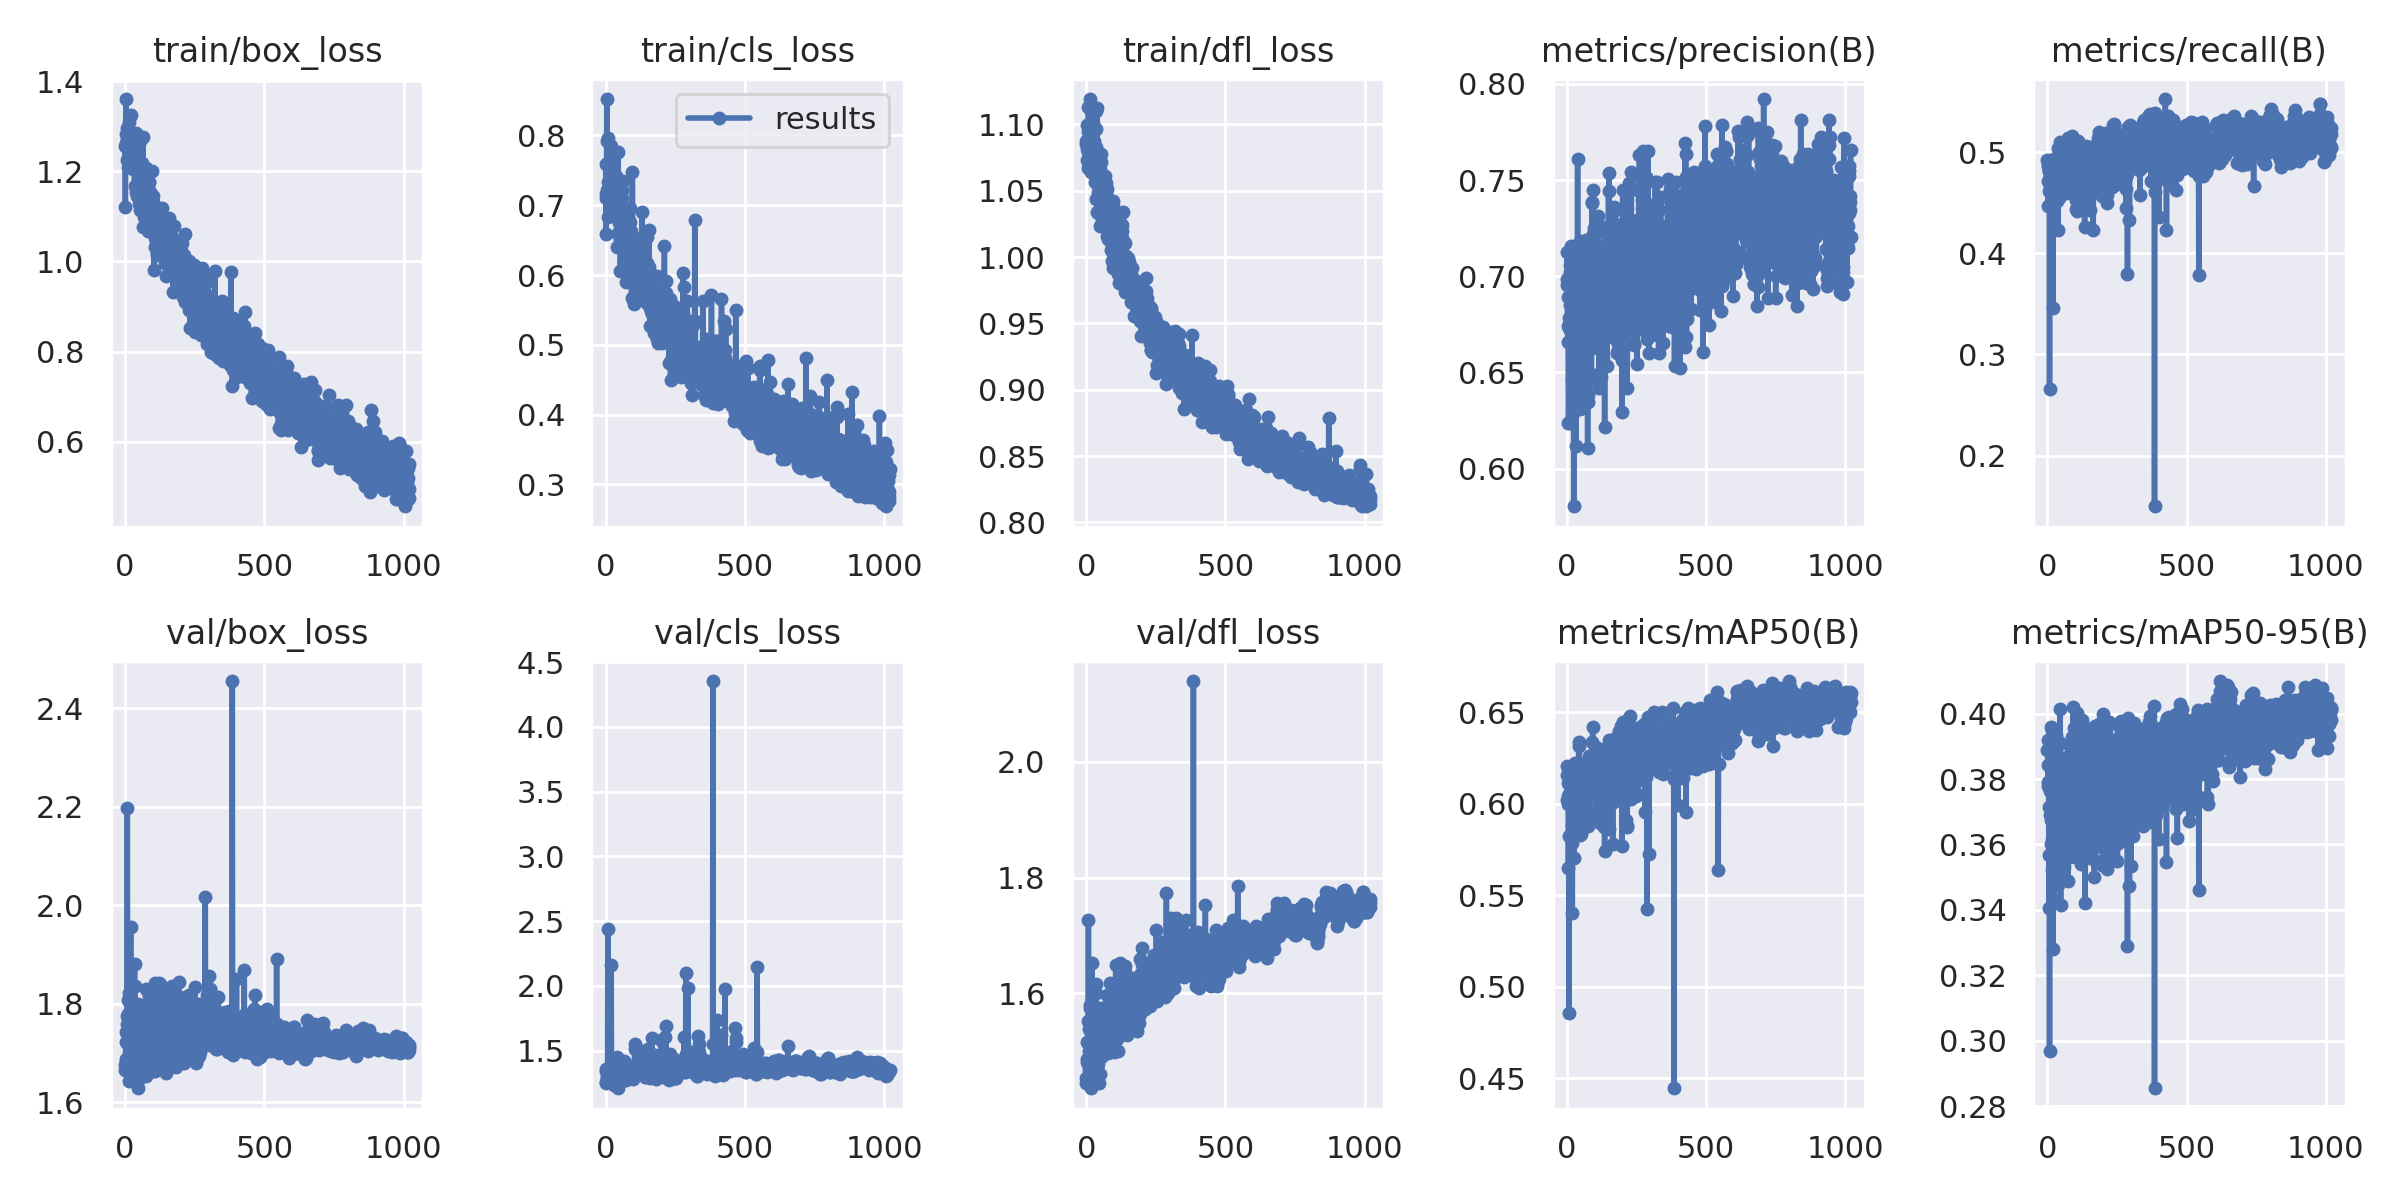

The data file committed next to this chart (first rows):
epoch, train/box_loss, train/cls_loss, train/dfl_loss, metrics/precision(B), metrics/recall(B), metrics/mAP50(B), metrics/mAP50-95(B), val/box_loss, val/cls_loss, val/dfl_loss, lr/pg0, lr/pg1, lr/pg2
0, 1.256, 0.7589, 1.085, 0.6988, 0.4918, 0.6205, 0.3889, 1.675, 1.262, 1.444, 0.07033, 0.003297, 0.003297
1, 1.12, 0.6587, 1.088, 0.6955, 0.4858, 0.6153, 0.392, 1.665, 1.249, 1.454, 0.04033, 0.00663, 0.00663
2, 1.259, 0.7167, 1.081, 0.7126, 0.4464, 0.6018, 0.3792, 1.742, 1.342, 1.516, 0.01033, 0.009963, 0.009963
3, 1.262, 0.7104, 1.073, 0.6739, 0.4715, 0.5995, 0.3778, 1.688, 1.359, 1.481, 0.01, 0.01, 0.01
4, 1.361, 0.8521, 1.1, 0.6891, 0.4891, 0.6111, 0.3843, 1.684, 1.278, 1.487, 0.01, 0.01, 0.01
5, 1.282, 0.7917, 1.08, 0.6657, 0.4818, 0.6039, 0.3714, 1.722, 1.308, 1.478, 0.01, 0.01, 0.01
6, 1.225, 0.7213, 1.067, 0.6238, 0.4616, 0.5647, 0.3405, 1.759, 1.359, 1.515, 0.01, 0.01, 0.01
7, 1.297, 0.7328, 1.095, 0.6237, 0.4813, 0.582, 0.3567, 1.775, 1.338, 1.552, 0.01, 0.01, 0.01
8, 1.269, 0.7958, 1.113, 0.6729, 0.2662, 0.4855, 0.2968, 2.198, 2.442, 1.727, 0.01, 0.01, 0.01
9, 1.23, 0.7201, 1.088, 0.6784, 0.4768, 0.6051, 0.3689, 1.779, 1.361, 1.539, 0.01, 0.01, 0.01
10, 1.209, 0.6828, 1.08, 0.7058, 0.4793, 0.6122, 0.3762, 1.724, 1.311, 1.5, 0.009999, 0.009999, 0.009999
11, 1.28, 0.7338, 1.092, 0.685, 0.4666, 0.6024, 0.3843, 1.666, 1.321, 1.468, 0.009999, 0.009999, 0.009999
12, 1.246, 0.7155, 1.112, 0.7022, 0.483, 0.6197, 0.3674, 1.807, 1.302, 1.575, 0.009999, 0.009999, 0.009999
13, 1.222, 0.7117, 1.091, 0.6723, 0.486, 0.6059, 0.3601, 1.821, 1.299, 1.58, 0.009999, 0.009999, 0.009999
14, 1.25, 0.7218, 1.119, 0.7155, 0.4766, 0.6175, 0.3958, 1.644, 1.263, 1.443, 0.009999, 0.009999, 0.009999
15, 1.31, 0.7571, 1.071, 0.68, 0.4924, 0.6153, 0.3886, 1.688, 1.261, 1.482, 0.009999, 0.009999, 0.009999
16, 1.323, 0.7522, 1.071, 0.6705, 0.4724, 0.5985, 0.3523, 1.812, 1.308, 1.531, 0.009999, 0.009999, 0.009999
17, 1.261, 0.7021, 1.066, 0.7055, 0.4689, 0.6107, 0.395, 1.646, 1.267, 1.436, 0.009998, 0.009998, 0.009998
18, 1.26, 0.7413, 1.064, 0.6271, 0.4686, 0.5782, 0.3614, 1.715, 1.312, 1.499, 0.009998, 0.009998, 0.009998
19, 1.251, 0.7161, 1.091, 0.6468, 0.4728, 0.5883, 0.3601, 1.773, 1.324, 1.513, 0.009998, 0.009998, 0.009998
20, 1.25, 0.7626, 1.071, 0.6919, 0.3456, 0.5402, 0.3279, 1.956, 2.159, 1.652, 0.009998, 0.009998, 0.009998
21, 1.324, 0.7845, 1.081, 0.7093, 0.4542, 0.6061, 0.3838, 1.686, 1.307, 1.482, 0.009997, 0.009997, 0.009997
22, 1.224, 0.7032, 1.1, 0.6873, 0.4798, 0.6111, 0.3807, 1.722, 1.297, 1.494, 0.009997, 0.009997, 0.009997
23, 1.258, 0.7095, 1.101, 0.6844, 0.4844, 0.6126, 0.3687, 1.748, 1.291, 1.497, 0.009997, 0.009997, 0.009997
24, 1.277, 0.7373, 1.085, 0.6808, 0.4611, 0.5964, 0.3698, 1.749, 1.362, 1.507, 0.009997, 0.009997, 0.009997
25, 1.235, 0.7386, 1.08, 0.5804, 0.4934, 0.5703, 0.3432, 1.791, 1.316, 1.549, 0.009996, 0.009996, 0.009996
26, 1.217, 0.7143, 1.098, 0.6672, 0.4748, 0.601, 0.3826, 1.672, 1.291, 1.47, 0.009996, 0.009996, 0.009996
27, 1.276, 0.7417, 1.087, 0.6703, 0.4693, 0.5994, 0.3684, 1.738, 1.308, 1.507, 0.009996, 0.009996, 0.009996
28, 1.261, 0.7081, 1.08, 0.6783, 0.4789, 0.607, 0.3818, 1.697, 1.271, 1.492, 0.009995, 0.009995, 0.009995
29, 1.205, 0.6973, 1.109, 0.6867, 0.4816, 0.6123, 0.3878, 1.692, 1.234, 1.474, 0.009995, 0.009995, 0.009995
30, 1.237, 0.6855, 1.065, 0.6851, 0.4818, 0.6149, 0.3812, 1.74, 1.262, 1.506, 0.009995, 0.009995, 0.009995
31, 1.245, 0.732, 1.066, 0.7046, 0.4897, 0.6221, 0.3936, 1.651, 1.245, 1.452, 0.009994, 0.009994, 0.009994
32, 1.21, 0.7118, 1.057, 0.709, 0.465, 0.6144, 0.3888, 1.669, 1.288, 1.46, 0.009994, 0.009994, 0.009994
33, 1.204, 0.7083, 1.079, 0.6119, 0.4913, 0.5885, 0.3644, 1.721, 1.306, 1.51, 0.009994, 0.009994, 0.009994
34, 1.167, 0.6901, 1.044, 0.7014, 0.4515, 0.6036, 0.3519, 1.881, 1.419, 1.615, 0.009993, 0.009993, 0.009993
35, 1.227, 0.7259, 1.097, 0.687, 0.4743, 0.6114, 0.3905, 1.678, 1.307, 1.488, 0.009993, 0.009993, 0.009993
36, 1.239, 0.6866, 1.11, 0.7028, 0.4677, 0.6092, 0.3569, 1.836, 1.316, 1.6, 0.009992, 0.009992, 0.009992
37, 1.275, 0.74, 1.083, 0.6644, 0.4597, 0.5866, 0.3475, 1.762, 1.326, 1.565, 0.009992, 0.009992, 0.009992
38, 1.284, 0.7421, 1.112, 0.6766, 0.4767, 0.6037, 0.3788, 1.687, 1.312, 1.473, 0.009992, 0.009992, 0.009992
39, 1.155, 0.6949, 1.034, 0.7612, 0.4234, 0.6082, 0.3846, 1.708, 1.449, 1.478, 0.009991, 0.009991, 0.009991
40, 1.203, 0.7037, 1.044, 0.6705, 0.504, 0.6203, 0.3867, 1.687, 1.293, 1.466, 0.009991, 0.009991, 0.009991
41, 1.224, 0.7338, 1.033, 0.687, 0.4542, 0.5937, 0.3621, 1.741, 1.388, 1.514, 0.00999, 0.00999, 0.00999
42, 1.168, 0.6401, 1.066, 0.6721, 0.5016, 0.6183, 0.3817, 1.741, 1.297, 1.523, 0.00999, 0.00999, 0.00999
43, 1.161, 0.66, 1.049, 0.7043, 0.5007, 0.6312, 0.3914, 1.701, 1.281, 1.478, 0.009989, 0.009989, 0.009989
44, 1.145, 0.6583, 1.065, 0.7153, 0.4874, 0.6223, 0.3778, 1.737, 1.285, 1.53, 0.009989, 0.009989, 0.009989
45, 1.269, 0.7767, 1.065, 0.7018, 0.5099, 0.6334, 0.4015, 1.629, 1.21, 1.444, 0.009988, 0.009988, 0.009988
46, 1.213, 0.707, 1.063, 0.7181, 0.4708, 0.6196, 0.3909, 1.704, 1.361, 1.507, 0.009987, 0.009987, 0.009987
47, 1.26, 0.7076, 1.05, 0.6355, 0.4884, 0.5947, 0.3523, 1.796, 1.311, 1.512, 0.009987, 0.009987, 0.009987
48, 1.179, 0.6747, 1.024, 0.6309, 0.4676, 0.583, 0.3416, 1.799, 1.305, 1.544, 0.009986, 0.009986, 0.009986
49, 1.22, 0.7071, 1.052, 0.6663, 0.4812, 0.6034, 0.3861, 1.648, 1.29, 1.461, 0.009986, 0.009986, 0.009986
50, 1.164, 0.6571, 1.067, 0.6737, 0.4953, 0.6137, 0.3755, 1.723, 1.256, 1.512, 0.009985, 0.009985, 0.009985
51, 1.129, 0.649, 1.048, 0.6427, 0.4924, 0.6006, 0.3724, 1.708, 1.298, 1.519, 0.009985, 0.009985, 0.009985
52, 1.268, 0.6816, 1.05, 0.6358, 0.4626, 0.5831, 0.3513, 1.795, 1.403, 1.574, 0.009984, 0.009984, 0.009984
53, 1.113, 0.606, 1.077, 0.682, 0.4805, 0.606, 0.3743, 1.761, 1.329, 1.565, 0.009983, 0.009983, 0.009983
54, 1.221, 0.6763, 1.072, 0.6536, 0.4948, 0.6051, 0.3754, 1.683, 1.28, 1.49, 0.009983, 0.009983, 0.009983
55, 1.184, 0.6864, 1.027, 0.6837, 0.4783, 0.6073, 0.3741, 1.728, 1.307, 1.507, 0.009982, 0.009982, 0.009982
56, 1.169, 0.6938, 1.038, 0.6735, 0.4652, 0.5955, 0.3729, 1.708, 1.371, 1.513, 0.009981, 0.009981, 0.009981
57, 1.188, 0.6907, 1.033, 0.6924, 0.4815, 0.6112, 0.3782, 1.714, 1.306, 1.496, 0.009981, 0.009981, 0.009981
58, 1.135, 0.6521, 1.03, 0.6791, 0.464, 0.5959, 0.375, 1.688, 1.383, 1.491, 0.00998, 0.00998, 0.00998
59, 1.218, 0.7098, 1.047, 0.6856, 0.4739, 0.5983, 0.353, 1.788, 1.373, 1.518, 0.009979, 0.009979, 0.009979
... 961 more rows
